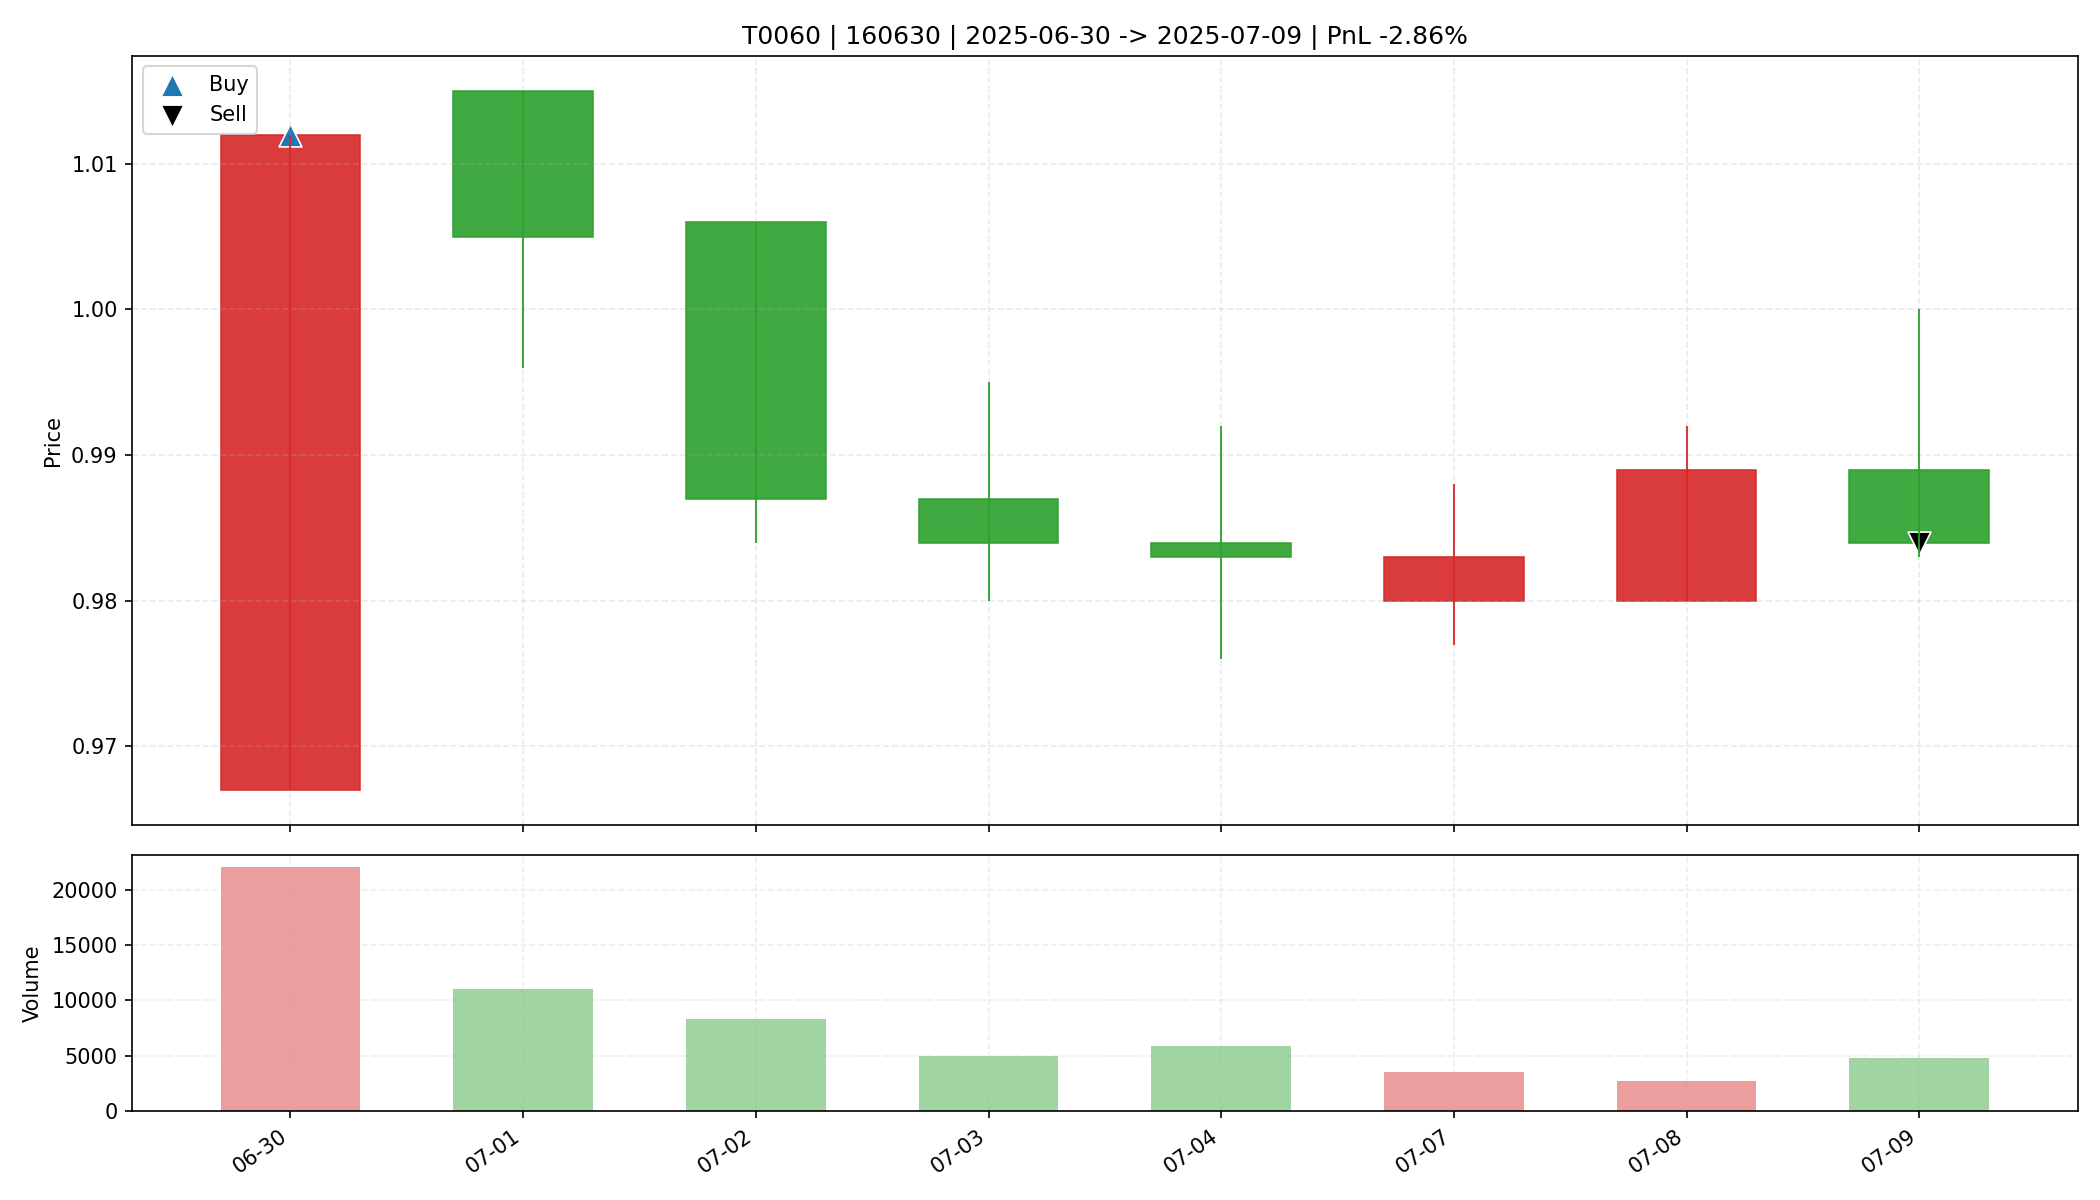

The file beside this chart, header and first rows:
date, open, high, low, close, amount, volume, trade_id, code, buy_date, sell_date, buy_price, sell_price, matched_shares, buy_reason, sell_reason, sell_profit_pct, sell_hold_days, is_buy_day, is_sell_day, holding_day_index
2025-06-30, 0.967, 1.012, 0.967, 1.012, 2205458, 22027, T0060, 160630, 2025-06-30, 2025-07-09, 1.012, 0.984, 32500, 前10日振幅7.3%, 阳线涨幅4.7%, 突破均线, 创20日新高, 爆发放量…, 跌破MA10, -2.864, 7.0, True, False, 0
2025-07-01, 1.015, 1.015, 0.996, 1.005, 1110214, 11073, T0060, 160630, 2025-06-30, 2025-07-09, 1.012, 0.984, 32500, 前10日振幅7.3%, 阳线涨幅4.7%, 突破均线, 创20日新高, 爆发放量…, 跌破MA10, -2.864, 7.0, False, False, 1
2025-07-02, 1.006, 1.006, 0.984, 0.987, 825713, 8325, T0060, 160630, 2025-06-30, 2025-07-09, 1.012, 0.984, 32500, 前10日振幅7.3%, 阳线涨幅4.7%, 突破均线, 创20日新高, 爆发放量…, 跌破MA10, -2.864, 7.0, False, False, 2
2025-07-03, 0.987, 0.995, 0.98, 0.984, 492715, 5008, T0060, 160630, 2025-06-30, 2025-07-09, 1.012, 0.984, 32500, 前10日振幅7.3%, 阳线涨幅4.7%, 突破均线, 创20日新高, 爆发放量…, 跌破MA10, -2.864, 7.0, False, False, 3
2025-07-04, 0.984, 0.992, 0.976, 0.983, 580083, 5897, T0060, 160630, 2025-06-30, 2025-07-09, 1.012, 0.984, 32500, 前10日振幅7.3%, 阳线涨幅4.7%, 突破均线, 创20日新高, 爆发放量…, 跌破MA10, -2.864, 7.0, False, False, 4
2025-07-07, 0.98, 0.988, 0.977, 0.983, 344002, 3502, T0060, 160630, 2025-06-30, 2025-07-09, 1.012, 0.984, 32500, 前10日振幅7.3%, 阳线涨幅4.7%, 突破均线, 创20日新高, 爆发放量…, 跌破MA10, -2.864, 7.0, False, False, 5
2025-07-08, 0.98, 0.992, 0.98, 0.989, 268298, 2718, T0060, 160630, 2025-06-30, 2025-07-09, 1.012, 0.984, 32500, 前10日振幅7.3%, 阳线涨幅4.7%, 突破均线, 创20日新高, 爆发放量…, 跌破MA10, -2.864, 7.0, False, False, 6
2025-07-09, 0.989, 1.0, 0.983, 0.984, 477946, 4824, T0060, 160630, 2025-06-30, 2025-07-09, 1.012, 0.984, 32500, 前10日振幅7.3%, 阳线涨幅4.7%, 突破均线, 创20日新高, 爆发放量…, 跌破MA10, -2.864, 7.0, False, True, 7
